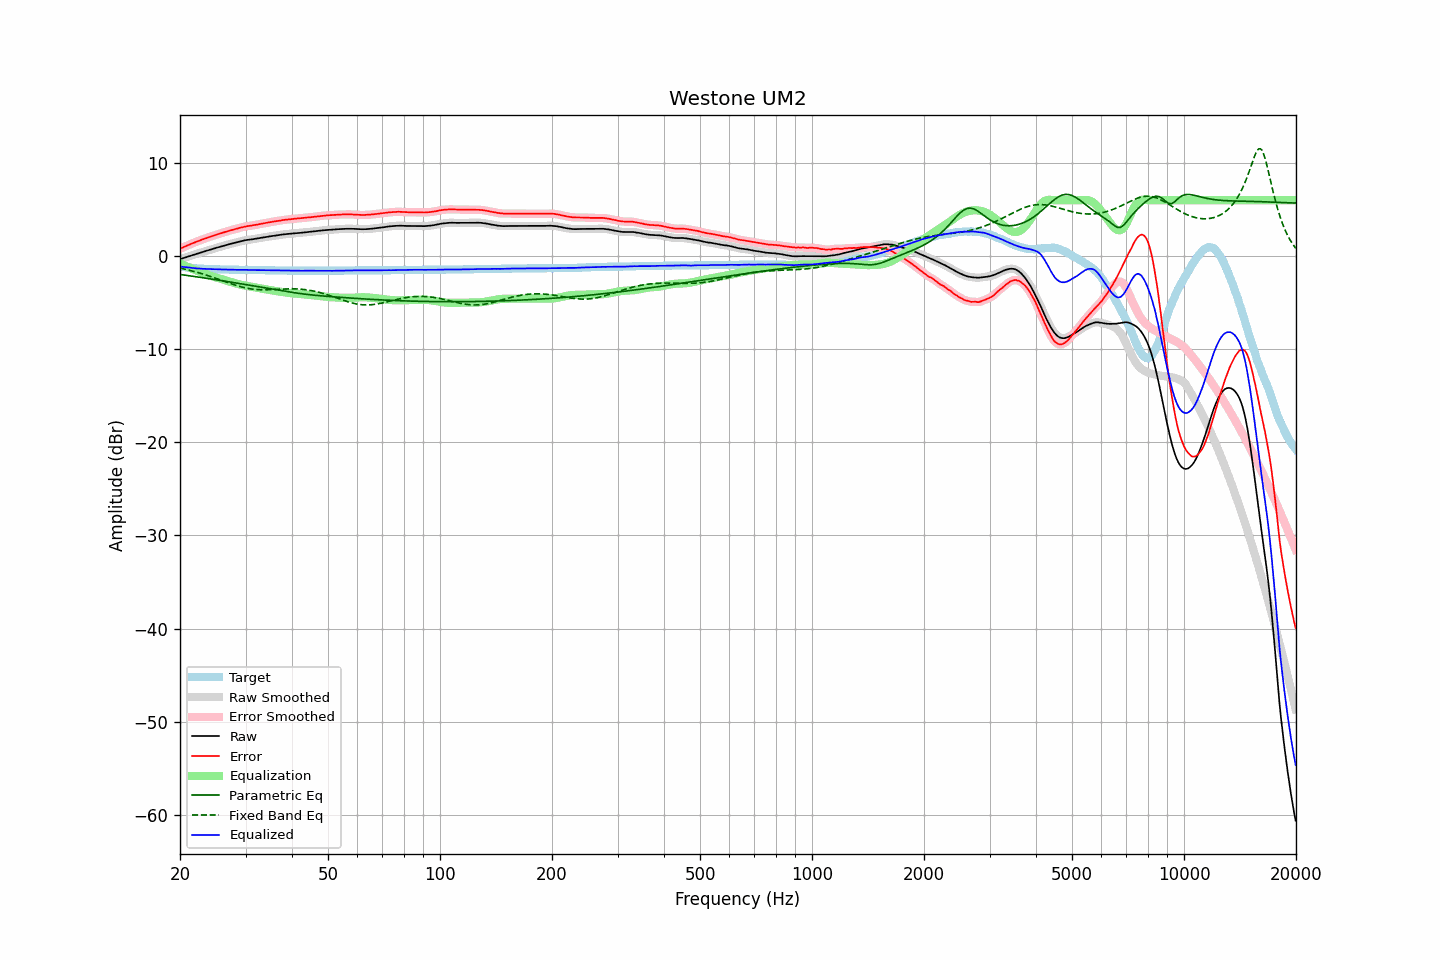

The file beside this chart, header and first rows:
frequency, raw, error, smoothed, error_smoothed, equalization, parametric_eq, fixed_band_eq, equalized_raw, equalized_smoothed, target
20.00, -0.33, 0.78, -0.33, 0.79, -0.79, -1.97, -1.29, -1.12, -1.12, -1.11
20.20, -0.27, 0.87, -0.27, 0.87, -0.87, -1.99, -1.33, -1.14, -1.14, -1.14
20.40, -0.22, 0.95, -0.22, 0.95, -0.95, -2.02, -1.36, -1.17, -1.16, -1.16
20.61, -0.16, 1.02, -0.16, 1.02, -1.02, -2.04, -1.40, -1.19, -1.19, -1.18
20.81, -0.11, 1.10, -0.11, 1.10, -1.10, -2.06, -1.44, -1.21, -1.21, -1.20
21.02, -0.05, 1.17, -0.05, 1.17, -1.18, -2.09, -1.48, -1.23, -1.23, -1.22
21.23, 0.00, 1.24, 0.00, 1.25, -1.25, -2.11, -1.53, -1.25, -1.25, -1.24
21.44, 0.06, 1.33, 0.06, 1.32, -1.32, -2.14, -1.57, -1.26, -1.26, -1.26
21.66, 0.11, 1.39, 0.11, 1.39, -1.39, -2.16, -1.61, -1.28, -1.28, -1.28
21.87, 0.17, 1.47, 0.17, 1.47, -1.46, -2.19, -1.66, -1.29, -1.30, -1.30
22.09, 0.22, 1.54, 0.22, 1.54, -1.53, -2.21, -1.71, -1.31, -1.31, -1.31
22.31, 0.28, 1.61, 0.28, 1.60, -1.60, -2.24, -1.76, -1.32, -1.32, -1.32
22.54, 0.33, 1.66, 0.33, 1.67, -1.67, -2.26, -1.81, -1.34, -1.34, -1.33
22.76, 0.38, 1.73, 0.38, 1.73, -1.73, -2.29, -1.86, -1.35, -1.35, -1.34
22.99, 0.44, 1.79, 0.44, 1.79, -1.80, -2.32, -1.91, -1.36, -1.36, -1.35
23.22, 0.49, 1.85, 0.49, 1.86, -1.86, -2.34, -1.96, -1.37, -1.36, -1.36
23.45, 0.55, 1.93, 0.55, 1.92, -1.92, -2.37, -2.02, -1.37, -1.37, -1.37
23.69, 0.60, 1.98, 0.60, 1.98, -1.98, -2.39, -2.07, -1.38, -1.38, -1.38
23.92, 0.65, 2.04, 0.65, 2.04, -2.04, -2.42, -2.13, -1.39, -1.39, -1.38
24.16, 0.70, 2.10, 0.70, 2.10, -2.10, -2.45, -2.19, -1.40, -1.39, -1.39
24.40, 0.76, 2.16, 0.76, 2.15, -2.16, -2.47, -2.25, -1.40, -1.40, -1.39
24.65, 0.81, 2.21, 0.81, 2.21, -2.21, -2.50, -2.31, -1.40, -1.40, -1.40
24.89, 0.86, 2.27, 0.86, 2.27, -2.27, -2.53, -2.37, -1.41, -1.41, -1.40
25.14, 0.91, 2.33, 0.91, 2.32, -2.32, -2.55, -2.43, -1.41, -1.41, -1.41
25.39, 0.96, 2.39, 0.96, 2.38, -2.38, -2.58, -2.49, -1.42, -1.42, -1.42
25.65, 1.00, 2.42, 1.00, 2.43, -2.43, -2.61, -2.55, -1.43, -1.43, -1.42
25.91, 1.05, 2.48, 1.05, 2.48, -2.48, -2.64, -2.62, -1.44, -1.43, -1.43
26.16, 1.10, 2.54, 1.10, 2.53, -2.54, -2.66, -2.68, -1.44, -1.44, -1.43
26.43, 1.15, 2.58, 1.15, 2.59, -2.59, -2.69, -2.74, -1.44, -1.44, -1.43
26.69, 1.20, 2.64, 1.20, 2.64, -2.64, -2.72, -2.80, -1.44, -1.44, -1.44
26.96, 1.25, 2.69, 1.25, 2.70, -2.69, -2.75, -2.86, -1.44, -1.44, -1.44
27.23, 1.30, 2.75, 1.30, 2.75, -2.74, -2.78, -2.92, -1.44, -1.45, -1.45
27.50, 1.34, 2.79, 1.34, 2.80, -2.79, -2.80, -2.98, -1.45, -1.45, -1.45
27.77, 1.38, 2.84, 1.38, 2.84, -2.84, -2.83, -3.04, -1.46, -1.46, -1.45
28.05, 1.43, 2.89, 1.43, 2.89, -2.89, -2.86, -3.10, -1.46, -1.47, -1.46
28.33, 1.47, 2.93, 1.47, 2.93, -2.94, -2.89, -3.15, -1.47, -1.47, -1.46
28.62, 1.51, 2.97, 1.51, 2.98, -2.99, -2.92, -3.20, -1.48, -1.47, -1.46
28.90, 1.56, 3.03, 1.56, 3.03, -3.03, -2.95, -3.25, -1.47, -1.47, -1.47
29.19, 1.60, 3.07, 1.60, 3.07, -3.07, -2.97, -3.30, -1.47, -1.47, -1.47
29.48, 1.64, 3.11, 1.64, 3.12, -3.11, -3.00, -3.34, -1.47, -1.47, -1.47
29.78, 1.68, 3.15, 1.68, 3.16, -3.15, -3.03, -3.39, -1.47, -1.47, -1.47
30.08, 1.72, 3.19, 1.71, 3.19, -3.18, -3.06, -3.42, -1.47, -1.47, -1.47
30.38, 1.74, 3.22, 1.74, 3.22, -3.22, -3.09, -3.46, -1.48, -1.48, -1.48
30.68, 1.76, 3.24, 1.76, 3.24, -3.25, -3.12, -3.49, -1.49, -1.48, -1.48
30.99, 1.78, 3.26, 1.78, 3.27, -3.27, -3.15, -3.52, -1.49, -1.49, -1.48
31.30, 1.81, 3.29, 1.81, 3.30, -3.30, -3.18, -3.54, -1.49, -1.49, -1.48
31.61, 1.84, 3.33, 1.84, 3.33, -3.33, -3.21, -3.56, -1.49, -1.49, -1.49
31.93, 1.86, 3.35, 1.86, 3.36, -3.36, -3.24, -3.58, -1.50, -1.50, -1.49
32.24, 1.89, 3.39, 1.89, 3.39, -3.39, -3.27, -3.59, -1.50, -1.50, -1.49
32.57, 1.92, 3.42, 1.92, 3.42, -3.42, -3.30, -3.60, -1.50, -1.50, -1.50
32.89, 1.95, 3.45, 1.95, 3.45, -3.45, -3.33, -3.61, -1.50, -1.50, -1.50
33.22, 1.98, 3.48, 1.98, 3.49, -3.49, -3.36, -3.62, -1.51, -1.51, -1.50
33.55, 2.01, 3.53, 2.01, 3.52, -3.52, -3.39, -3.62, -1.51, -1.51, -1.51
33.89, 2.04, 3.55, 2.04, 3.56, -3.55, -3.42, -3.62, -1.51, -1.51, -1.51
34.23, 2.07, 3.58, 2.07, 3.59, -3.59, -3.45, -3.61, -1.52, -1.52, -1.51
34.57, 2.10, 3.62, 2.10, 3.62, -3.62, -3.48, -3.61, -1.52, -1.52, -1.52
34.92, 2.12, 3.64, 2.12, 3.65, -3.65, -3.50, -3.60, -1.53, -1.52, -1.52
35.27, 2.15, 3.67, 2.15, 3.68, -3.68, -3.53, -3.59, -1.53, -1.53, -1.52
35.62, 2.17, 3.70, 2.17, 3.70, -3.70, -3.56, -3.59, -1.53, -1.53, -1.53
35.97, 2.20, 3.73, 2.20, 3.73, -3.73, -3.59, -3.58, -1.53, -1.53, -1.53
... 635 more rows
